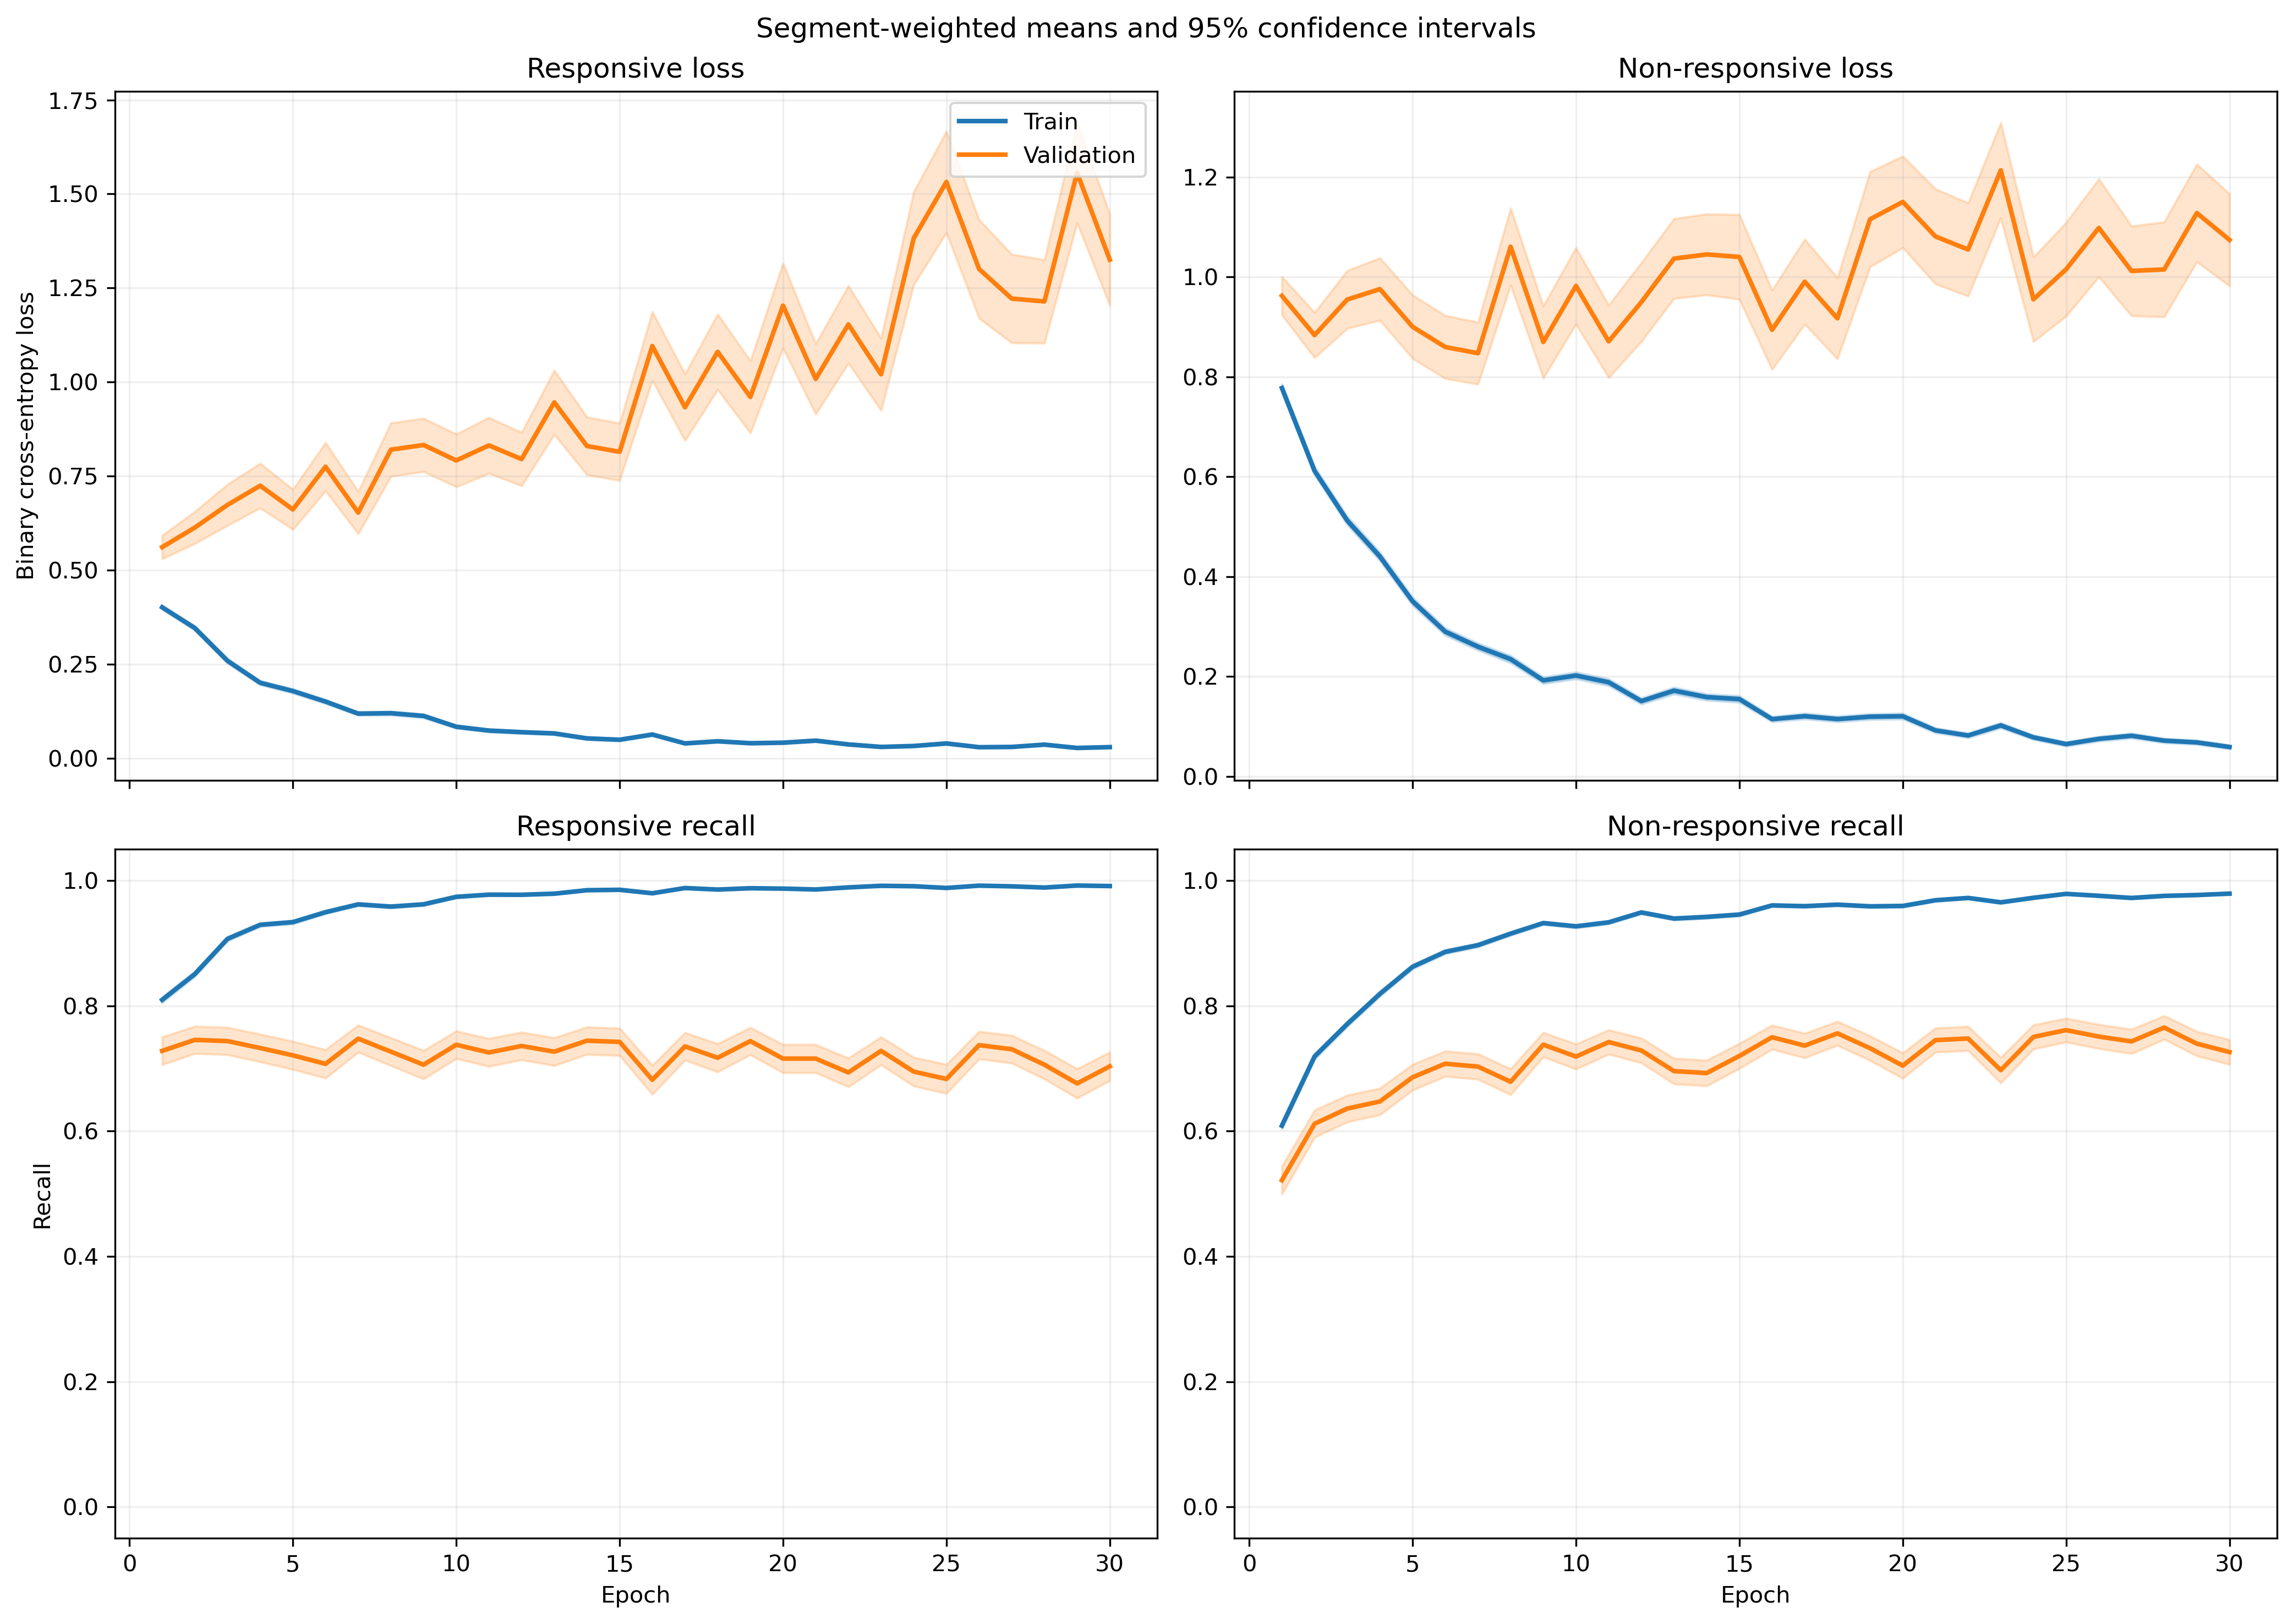

The data file committed next to this chart (first rows):
fold, epoch, split, r_loss, r_loss_count, r_loss_sum, r_loss_sum_sq, r_recall, r_recall_count, r_recall_sum, r_recall_sum_sq, nr_loss, nr_loss_count, nr_loss_sum, nr_loss_sum_sq, nr_recall, nr_recall_count, nr_recall_sum, nr_recall_sum_sq
1, 1, train, 0.4243, 1525, 647, 611.4, 0.7869, 1525, 1200, 1200, 0.7453, 1940, 1446, 2026, 0.6093, 1940, 1182, 1182
1, 1, validation, 0.2465, 13, 3.204, 1.26, 0.9231, 13, 12.0, 12.0, , 0, 0.0, 0.0, , 0, 0.0, 0.0
1, 2, train, 0.3359, 1525, 512.3, 537, 0.8498, 1525, 1296, 1296, 0.5378, 1940, 1043, 1653, 0.7464, 1940, 1448, 1448
1, 2, validation, 0.1036, 13, 1.347, 0.2131, 1.0, 13, 13.0, 13.0, , 0, 0.0, 0.0, , 0, 0.0, 0.0
1, 3, train, 0.1915, 1525, 292, 424.7, 0.9423, 1525, 1437, 1437, 0.5356, 1940, 1039, 2004, 0.751, 1940, 1457, 1457
1, 3, validation, 0.05086, 13, 0.6612, 0.07247, 1.0, 13, 13.0, 13.0, , 0, 0.0, 0.0, , 0, 0.0, 0.0
1, 4, train, 0.2105, 1525, 321, 473.5, 0.9311, 1525, 1420, 1420, 0.344, 1940, 667.4, 1208, 0.8495, 1940, 1648, 1648
1, 4, validation, 0.05868, 13, 0.7628, 0.2566, 1.0, 13, 13.0, 13.0, , 0, 0.0, 0.0, , 0, 0.0, 0.0
1, 5, train, 0.2241, 1525, 341.7, 634.9, 0.9069, 1525, 1383, 1383, 0.2886, 1940, 559.9, 1373, 0.901, 1940, 1748, 1748
1, 5, validation, 0.02484, 13, 0.3229, 0.02687, 1.0, 13, 13.0, 13.0, , 0, 0.0, 0.0, , 0, 0.0, 0.0
1, 6, train, 0.1053, 1525, 160.7, 255.2, 0.9718, 1525, 1482, 1482, 0.2983, 1940, 578.7, 1222, 0.8773, 1940, 1702, 1702
1, 6, validation, 0.06298, 13, 0.8187, 0.5163, 0.9231, 13, 12.0, 12.0, , 0, 0.0, 0.0, , 0, 0.0, 0.0
1, 7, train, 0.1201, 1525, 183.1, 287.7, 0.9561, 1525, 1458, 1458, 0.2121, 1940, 411.6, 977.7, 0.9284, 1940, 1801, 1801
1, 7, validation, 0.01488, 13, 0.1935, 0.01565, 1.0, 13, 13.0, 13.0, , 0, 0.0, 0.0, , 0, 0.0, 0.0
1, 8, train, 0.1398, 1525, 213.2, 356.8, 0.9462, 1525, 1443, 1443, 0.1839, 1940, 356.7, 893.9, 0.934, 1940, 1812, 1812
1, 8, validation, 0.03642, 13, 0.4734, 0.1675, 1.0, 13, 13.0, 13.0, , 0, 0.0, 0.0, , 0, 0.0, 0.0
1, 9, train, 0.1483, 1525, 226.2, 339.5, 0.9469, 1525, 1444, 1444, 0.1329, 1940, 257.8, 480.8, 0.9536, 1940, 1850, 1850
1, 9, validation, 0.1723, 13, 2.24, 2.286, 0.9231, 13, 12.0, 12.0, , 0, 0.0, 0.0, , 0, 0.0, 0.0
1, 10, train, 0.06126, 1525, 93.43, 89.7, 0.979, 1525, 1493, 1493, 0.3295, 1940, 639.2, 1541, 0.8686, 1940, 1685, 1685
1, 10, validation, 0.01097, 13, 0.1426, 0.003201, 1.0, 13, 13.0, 13.0, , 0, 0.0, 0.0, , 0, 0.0, 0.0
1, 11, train, 0.06531, 1525, 99.6, 198.8, 0.9777, 1525, 1491, 1491, 0.1755, 1940, 340.6, 951.9, 0.9361, 1940, 1816, 1816
1, 11, validation, 0.008181, 13, 0.1064, 0.006465, 1.0, 13, 13.0, 13.0, , 0, 0.0, 0.0, , 0, 0.0, 0.0
1, 12, train, 0.05885, 1525, 89.75, 128.1, 0.9816, 1525, 1497, 1497, 0.1392, 1940, 270, 665.9, 0.9495, 1940, 1842, 1842
1, 12, validation, 0.04633, 13, 0.6023, 0.2414, 1.0, 13, 13.0, 13.0, , 0, 0.0, 0.0, , 0, 0.0, 0.0
1, 13, train, 0.1134, 1525, 173, 428.9, 0.9554, 1525, 1457, 1457, 0.1186, 1940, 230.1, 783.2, 0.9655, 1940, 1873, 1873
1, 13, validation, 0.4105, 13, 5.336, 28.12, 0.9231, 13, 12.0, 12.0, , 0, 0.0, 0.0, , 0, 0.0, 0.0
1, 14, train, 0.05615, 1525, 85.63, 154.5, 0.9836, 1525, 1500, 1500, 0.1412, 1940, 273.9, 690.3, 0.9515, 1940, 1846, 1846
1, 14, validation, 0.09218, 13, 1.198, 1.333, 0.9231, 13, 12.0, 12.0, , 0, 0.0, 0.0, , 0, 0.0, 0.0
1, 15, train, 0.0592, 1525, 90.29, 177.9, 0.9823, 1525, 1498, 1498, 0.1222, 1940, 237.1, 666.6, 0.9593, 1940, 1861, 1861
1, 15, validation, 0.01017, 13, 0.1322, 0.01436, 1.0, 13, 13.0, 13.0, , 0, 0.0, 0.0, , 0, 0.0, 0.0
1, 16, train, 0.05411, 1525, 82.52, 186.2, 0.983, 1525, 1499, 1499, 0.09558, 1940, 185.4, 489, 0.9665, 1940, 1875, 1875
1, 16, validation, 0.03291, 13, 0.4278, 0.1293, 1.0, 13, 13.0, 13.0, , 0, 0.0, 0.0, , 0, 0.0, 0.0
1, 17, train, 0.03764, 1525, 57.4, 115.1, 0.9895, 1525, 1509, 1509, 0.0942, 1940, 182.8, 589.9, 0.9711, 1940, 1884, 1884
1, 17, validation, 0.1024, 13, 1.331, 1.708, 0.9231, 13, 12.0, 12.0, , 0, 0.0, 0.0, , 0, 0.0, 0.0
1, 18, train, 0.02277, 1525, 34.72, 43.57, 0.9961, 1525, 1519, 1519, 0.1606, 1940, 311.5, 685.2, 0.9428, 1940, 1829, 1829
1, 18, validation, 0.02011, 13, 0.2614, 0.05226, 1.0, 13, 13.0, 13.0, , 0, 0.0, 0.0, , 0, 0.0, 0.0
1, 19, train, 0.04642, 1525, 70.79, 178, 0.9875, 1525, 1506, 1506, 0.1388, 1940, 269.2, 786.4, 0.951, 1940, 1845, 1845
1, 19, validation, 0.1379, 13, 1.792, 3.031, 0.9231, 13, 12.0, 12.0, , 0, 0.0, 0.0, , 0, 0.0, 0.0
1, 20, train, 0.05363, 1525, 81.78, 185.6, 0.9843, 1525, 1501, 1501, 0.06259, 1940, 121.4, 336.2, 0.9789, 1940, 1899, 1899
1, 20, validation, 0.2652, 13, 3.447, 11.2, 0.9231, 13, 12.0, 12.0, , 0, 0.0, 0.0, , 0, 0.0, 0.0
1, 21, train, 0.1651, 1525, 251.8, 857.9, 0.9482, 1525, 1446, 1446, 0.109, 1940, 211.4, 726.2, 0.9655, 1940, 1873, 1873
1, 21, validation, 0.1022, 13, 1.329, 1.697, 0.9231, 13, 12.0, 12.0, , 0, 0.0, 0.0, , 0, 0.0, 0.0
1, 22, train, 0.02578, 1525, 39.31, 49.01, 0.9902, 1525, 1510, 1510, 0.1465, 1940, 284.3, 1071, 0.9521, 1940, 1847, 1847
1, 22, validation, 0.001694, 13, 0.02203, 0.0003122, 1.0, 13, 13.0, 13.0, , 0, 0.0, 0.0, , 0, 0.0, 0.0
1, 23, train, 0.06717, 1525, 102.4, 180.2, 0.9777, 1525, 1491, 1491, 0.09821, 1940, 190.5, 459.3, 0.967, 1940, 1876, 1876
1, 23, validation, 0.2532, 13, 3.292, 7.67, 0.9231, 13, 12.0, 12.0, , 0, 0.0, 0.0, , 0, 0.0, 0.0
1, 24, train, 0.01193, 1525, 18.19, 30.71, 0.9987, 1525, 1523, 1523, 0.167, 1940, 323.9, 921, 0.9423, 1940, 1828, 1828
1, 24, validation, 0.08889, 13, 1.156, 1.206, 0.9231, 13, 12.0, 12.0, , 0, 0.0, 0.0, , 0, 0.0, 0.0
1, 25, train, 0.0228, 1525, 34.77, 57.67, 0.9948, 1525, 1517, 1517, 0.08134, 1940, 157.8, 558.9, 0.9753, 1940, 1892, 1892
1, 25, validation, 0.006586, 13, 0.08561, 0.005127, 1.0, 13, 13.0, 13.0, , 0, 0.0, 0.0, , 0, 0.0, 0.0
1, 26, train, 0.0232, 1525, 35.38, 45.14, 0.9934, 1525, 1515, 1515, 0.05242, 1940, 101.7, 286.3, 0.9845, 1940, 1910, 1910
1, 26, validation, 0.1699, 13, 2.209, 4.76, 0.9231, 13, 12.0, 12.0, , 0, 0.0, 0.0, , 0, 0.0, 0.0
1, 27, train, 0.01993, 1525, 30.4, 92.34, 0.9961, 1525, 1519, 1519, 0.0902, 1940, 175, 629.5, 0.9691, 1940, 1880, 1880
1, 27, validation, 0.007266, 13, 0.09445, 0.003619, 1.0, 13, 13.0, 13.0, , 0, 0.0, 0.0, , 0, 0.0, 0.0
1, 28, train, 0.0323, 1525, 49.26, 105.4, 0.9915, 1525, 1512, 1512, 0.05045, 1940, 97.87, 252.6, 0.9825, 1940, 1906, 1906
1, 28, validation, 0.04508, 13, 0.586, 0.2506, 1.0, 13, 13.0, 13.0, , 0, 0.0, 0.0, , 0, 0.0, 0.0
1, 29, train, 0.01824, 1525, 27.82, 42.78, 0.9961, 1525, 1519, 1519, 0.0644, 1940, 124.9, 276.8, 0.9799, 1940, 1901, 1901
1, 29, validation, 0.1132, 13, 1.471, 1.668, 0.9231, 13, 12.0, 12.0, , 0, 0.0, 0.0, , 0, 0.0, 0.0
1, 30, train, 0.03301, 1525, 50.34, 92.71, 0.9908, 1525, 1511, 1511, 0.03941, 1940, 76.45, 239.2, 0.9887, 1940, 1918, 1918
1, 30, validation, 0.359, 13, 4.667, 21.41, 0.9231, 13, 12.0, 12.0, , 0, 0.0, 0.0, , 0, 0.0, 0.0
... 1,140 more rows
